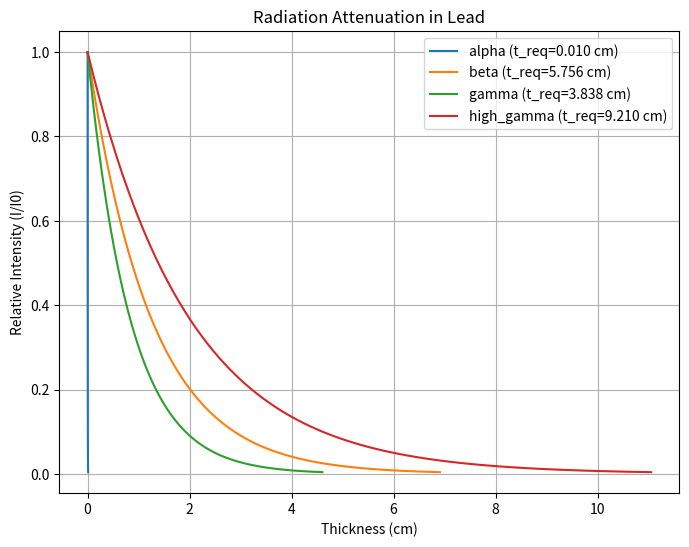
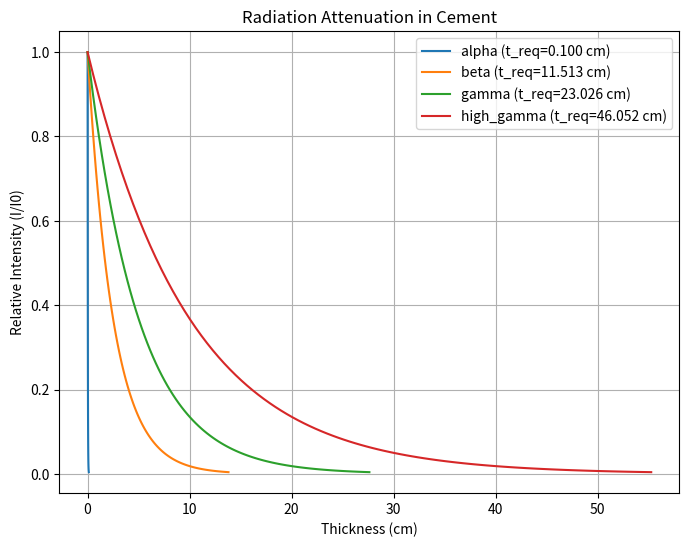
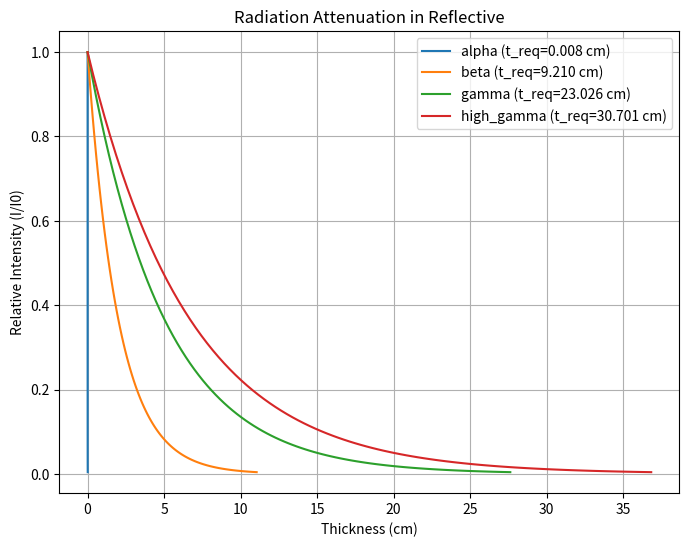
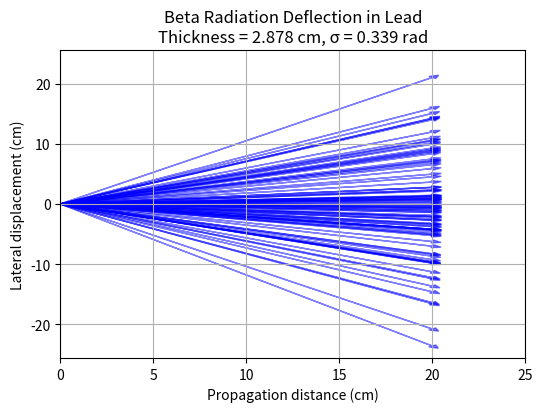
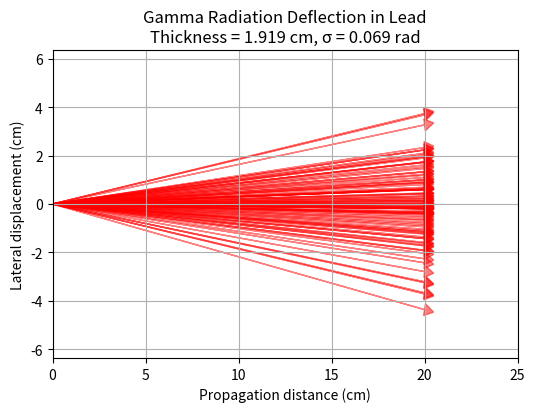
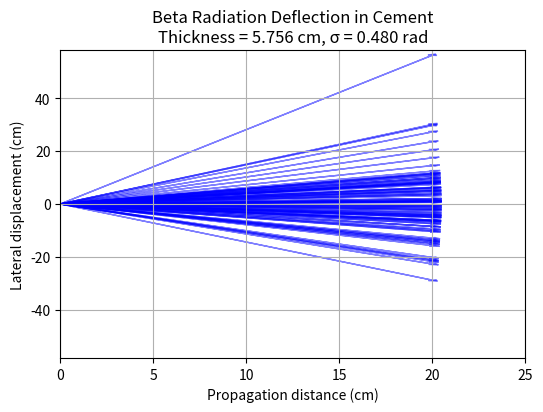
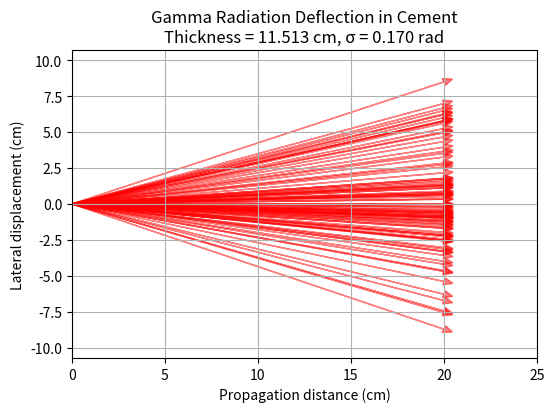
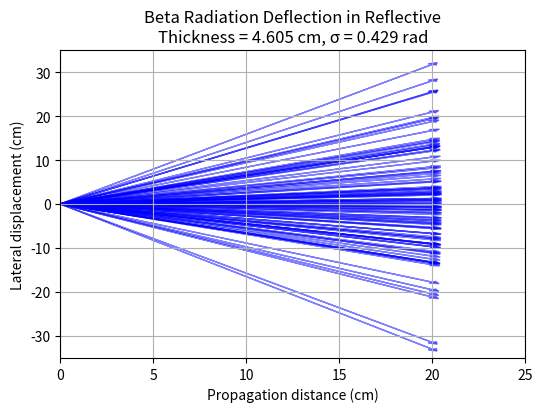
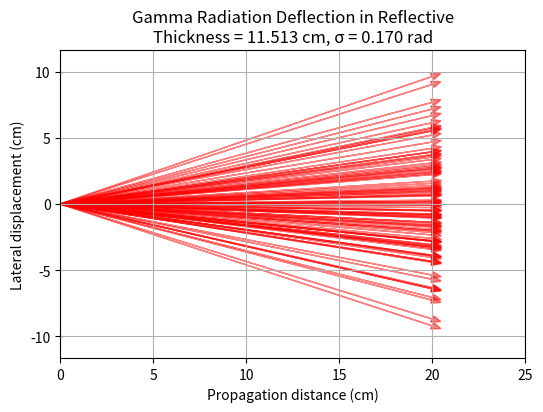

Source code (Python) for these figures, in order:
import numpy as np
import matplotlib.pyplot as plt

# ============================================================
# Define Material attenuation coefficients (1/cm)
# For each radiation type, we choose approximate values. 
# (These are exemplary numbers.)
# ============================================================
materials = {
    "Lead": {
        "alpha": 460.0,    # very high absorption: a few 0.01 cm is enough
        "beta": 0.8,       # moderately absorbing for beta electrons
        "gamma": 1.2,      # gamma
        "high_gamma": 0.5  # experimental high–energy gamma that is more penetrating
    },
    "Cement": {
        "alpha": 46.0,     # one order of magnitude lower than lead
        "beta": 0.4,
        "gamma": 0.2,
        "high_gamma": 0.1
    },
    "Reflective": {       # Assume a polished aluminum–like material
        "alpha": 600.0,
        "beta": 0.5,
        "gamma": 0.2,
        "high_gamma": 0.15
    }
}

radiation_types = ['alpha', 'beta', 'gamma', 'high_gamma']

# ============================================================
# Calculate and print the required thickness for 99% absorption
# (i.e. transmission I/I0 = 0.01).
# ============================================================
print("=== Required Thickness (cm) for 99% Attenuation (I/I0=0.01) ===")
for mat in materials:
    print(f"Material: {mat}")
    for rad in radiation_types:
        mu = materials[mat][rad]
        t_req = 4.60517 / mu  # thickness required in cm
        print(f"  {rad:10s}: t_req = {t_req:7.4f} cm (mu={mu})")
    print()

# ============================================================
# Plot the decay (attenuation) curves for each material.
# For each radiation type, we plot I(x) = exp(-mu*x) 
# over a thickness range from 0 to 1.2*t_req.
# Also, print intermediate values.
# ============================================================
for mat in materials:
    plt.figure(figsize=(8, 6))
    print(f"--- {mat}: Intermediate Intensity Values ---")
    for rad in radiation_types:
        mu = materials[mat][rad]
        t_req = 4.60517 / mu  # thickness for 1% transmission
        # Generate thickness values from 0 to 1.2*t_req
        x = np.linspace(0, 1.2*t_req, 100)
        intensity = np.exp(-mu * x)
        plt.plot(x, intensity, label=f"{rad} (t_req={t_req:.3f} cm)")
        
        # Print intermediate intensity values at selected fractions of t_req
        print(f"{mat} - {rad}:")
        fractions = [0, 0.25, 0.5, 0.75, 1.0]
        for frac in fractions:
            thickness_val = frac * t_req
            I_val = np.exp(-mu * thickness_val)
            print(f"   Thickness = {thickness_val:7.4f} cm -> I/I0 = {I_val:7.4f}")
        print()
    
    plt.title(f"Radiation Attenuation in {mat}")
    plt.xlabel("Thickness (cm)")
    plt.ylabel("Relative Intensity (I/I0)")
    plt.legend()
    plt.grid(True)
    plt.show()

# ============================================================
# Define a function to simulate deflection for a given radiation type.
# We assume that the deflection angle (in radians) has a Gaussian
# distribution with a standard deviation that increases as:
#     sigma = k * sqrt(t)
# where t is the shield thickness (in cm) and k is an ad-hoc constant.
# We then propagate these rays for a fixed distance to compute their 
# lateral displacement.
# ============================================================
def simulate_deflection(t_sim, num_rays, k):
    # t_sim: selected thickness in cm (a representative value)
    # k: proportionality constant for √(thickness) dependence (in rad/sqrt(cm))
    sigma_deflection = k * np.sqrt(t_sim)
    angles = np.random.normal(0, sigma_deflection, num_rays)  # in radians
    # Assume the rays travel a distance L after emerging from the shield:
    L = 20  # cm
    lateral_offsets = L * np.tan(angles)
    return angles, lateral_offsets, sigma_deflection

# ============================================================
# Simulate and plot deflection (rays) for beta and gamma radiation.
# (For alpha, the range is too short and deflection is negligible.)
# We simulate for each material using half the required thickness for that radiation.
# ============================================================
for mat in materials:
    # --- For Beta Radiation ---
    mu_beta = materials[mat]['beta']
    t_req_beta = 4.60517 / mu_beta
    t_sim_beta = t_req_beta / 2  # choose a representative thickness (cm)
    k_beta = 0.2  # chosen constant (beta particles are deflected more)
    angles_beta, offsets_beta, sigma_beta = simulate_deflection(t_sim_beta, num_rays=100, k=k_beta)
    
    plt.figure(figsize=(6, 4))
    for off in offsets_beta:
        plt.arrow(0, 0, 20, off, head_width=0.5, head_length=0.5, fc='blue', ec='blue', alpha=0.5)
    plt.title(f"Beta Radiation Deflection in {mat}\nThickness = {t_sim_beta:.3f} cm, σ = {sigma_beta:.3f} rad")
    plt.xlabel("Propagation distance (cm)")
    plt.ylabel("Lateral displacement (cm)")
    plt.xlim(0, 25)
    plt.ylim(-max(np.abs(offsets_beta))-2, max(np.abs(offsets_beta))+2)
    plt.grid(True)
    plt.show()
    
    # --- For Gamma Radiation ---
    mu_gamma = materials[mat]['gamma']
    t_req_gamma = 4.60517 / mu_gamma
    t_sim_gamma = t_req_gamma / 2  # representative thickness (cm)
    k_gamma = 0.05  # gamma rays are less deflected
    angles_gamma, offsets_gamma, sigma_gamma = simulate_deflection(t_sim_gamma, num_rays=100, k=k_gamma)
    
    plt.figure(figsize=(6, 4))
    for off in offsets_gamma:
        plt.arrow(0, 0, 20, off, head_width=0.5, head_length=0.5, fc='red', ec='red', alpha=0.5)
    plt.title(f"Gamma Radiation Deflection in {mat}\nThickness = {t_sim_gamma:.3f} cm, σ = {sigma_gamma:.3f} rad")
    plt.xlabel("Propagation distance (cm)")
    plt.ylabel("Lateral displacement (cm)")
    plt.xlim(0, 25)
    plt.ylim(-max(np.abs(offsets_gamma))-2, max(np.abs(offsets_gamma))+2)
    plt.grid(True)
    plt.show()
    
# ============================================================
# Finally, we also print the calculated amount of lead required for each 
# radiation type.
# (Focusing on Lead material from our dictionary.)
# ============================================================
print("=== Amount of Lead Required (for 99% attenuation) ===")
for rad in radiation_types:
    mu_lead = materials["Lead"][rad]
    t_req_lead = 4.60517 / mu_lead
    print(f"Radiation {rad:10s}: Required lead thickness = {t_req_lead:.4f} cm")
